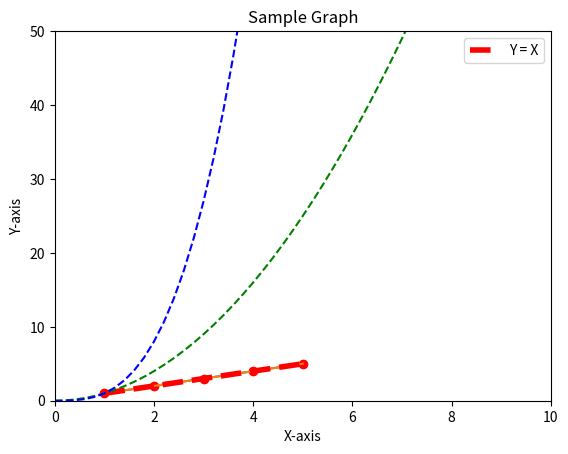
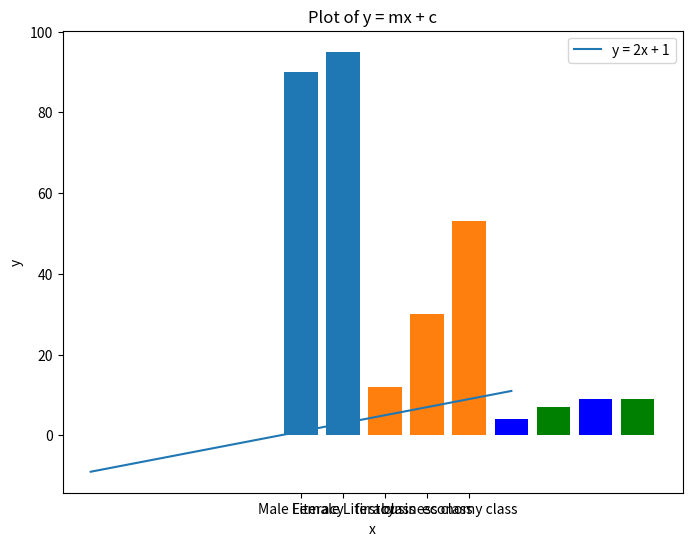

Write Python code to recreate these figures, in order. (Note: this script raises an exception after producing the figures.)
import matplotlib.pyplot as plt

# Show the easiest graph (y = x)
x = [1,2,3,4,5]
y = [1,2,3,4,5]

plt.plot(x, y)
plt.show()

# Add the formatting one by one
plt.plot(x, y, 'ro') # Replace the 'ro' by g^, r--, b--, b- and explain differnce
plt.show()

# Show how to limit the numbers on each axis
plt.plot(x, y)
plt.axis([0, 10, 0, 200])
plt.show()

# Add the labels, title, linewidth and legend. Explain the use of each one of them

plt.plot(x, y, 'r--', label = "Y = X", linewidth = 4)
plt.axis([0, 10, 0, 50])
plt.xlabel("X-axis")
plt.ylabel("Y-axis")
plt.title("Sample Graph")
plt.legend()
plt.show()

#multiple plots
import numpy as np

x = np.arange(0, 10, 0.2)
print(x)

y1 = x**2 
y2 = x**3

plt.plot(x, y1, 'g--', x, y2, 'b--')
plt.show()



#Task 1 - plot the line y = mx + c using matplotlib 

# Define the slope (m) and y-intercept (c) of the line
m = 2  # slope
c = 1  # y-intercept

# Generate x values for the line
x = np.linspace(-5, 5, 100)  # generate 100 points between -5 and 5

# Calculate corresponding y values
y = m * x + c

# Plot the line
plt.figure(figsize=(8, 6))  # optional, adjust figure size

plt.plot(x, y, label=f'y = {m}x + {c}')  # plot the line
plt.title('Plot of y = mx + c')
plt.xlabel('x')
plt.ylabel('y')
plt.legend()  # show the legend with equation
plt.show()

#Bar Graph
# x cordinate = position of bar
# y cordiante = length of bar

plt.bar([1,3,5,7], [2,6,4,9], color = 'b')
plt.show()

# Showing multiple bars in a single plot
plt.bar([1,3,5,7], [2,6,4,9], color = 'b')
plt.bar([2,4,6,8], [3,5,7,9], color = "g")
plt.show()

# Showing the categorical data using bar plot
plt.bar(["Male Literacy", "Female Literacy"], [90, 95])
plt.show()

# Task2 - Plot the graph of count of passengers in different Pclass on a bar plot

plt.bar(['first class', 'business class', 'economy class'], [12, 30, 53])
plt.show()

#Task 3 - Take Input from user and plot graph 

xVals = []
yVals = []
for i in range(5):
    x = int(input("enter an x value for the equation: "))
    xVals.append(x)

print(xVals)

for i in range(5):
    y = (xVals[i] * 4) + 10
    yVals.append(y)

plt.plot(xVals, yVals, 'g-')
plt.title("custom equation")
plt.xlabel("x axis")
plt.ylabel("y axis")
plt.show()






